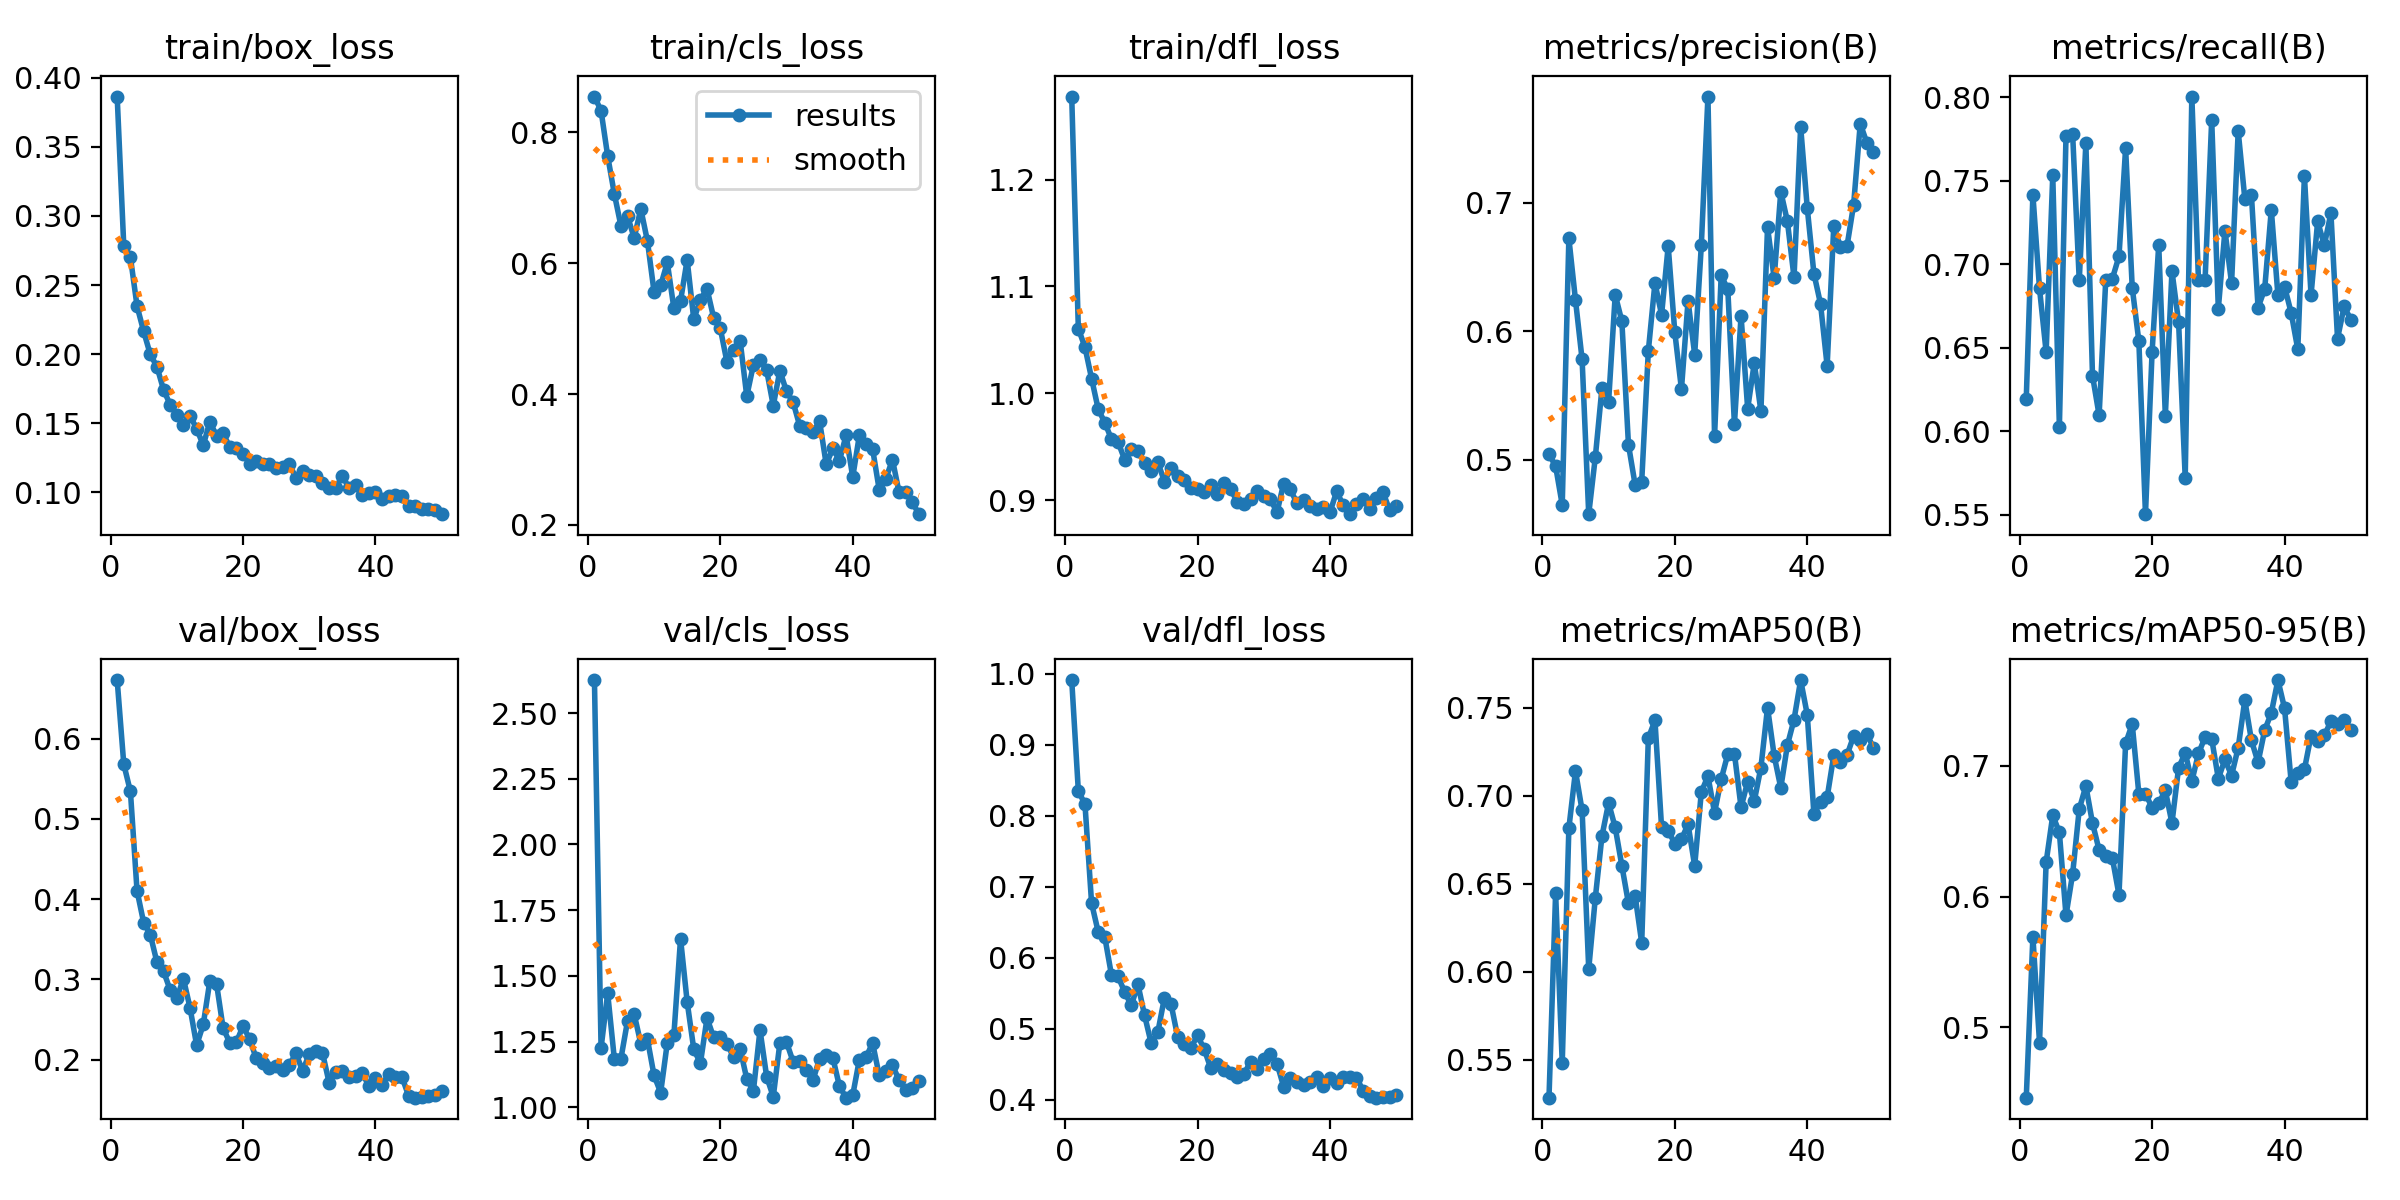

Source data for this figure (header and first rows):
epoch, time, train/box_loss, train/cls_loss, train/dfl_loss, metrics/precision(B), metrics/recall(B), metrics/mAP50(B), metrics/mAP50-95(B), val/box_loss, val/cls_loss, val/dfl_loss, lr/pg0, lr/pg1, lr/pg2
1, 19.66, 0.3864, 0.8547, 1.278, 0.5044, 0.6195, 0.5285, 0.4464, 0.673, 2.626, 0.9913, 0.0001619, 0.0001619, 0.06778
2, 37.65, 0.278, 0.833, 1.06, 0.495, 0.7417, 0.6447, 0.5693, 0.568, 1.226, 0.8349, 0.0003221, 0.0003221, 0.03461
3, 60.33, 0.2702, 0.7637, 1.043, 0.4649, 0.6855, 0.5482, 0.4885, 0.5342, 1.433, 0.8166, 0.0004756, 0.0004756, 0.001428
4, 79.58, 0.2348, 0.7061, 1.014, 0.6723, 0.6474, 0.6816, 0.6263, 0.4105, 1.185, 0.6771, 0.0004703, 0.0004703, 0.0004703
5, 100.1, 0.2165, 0.6571, 0.9851, 0.6243, 0.7532, 0.714, 0.6621, 0.3708, 1.185, 0.6365, 0.0004604, 0.0004604, 0.0004604
6, 118.8, 0.1998, 0.6718, 0.9724, 0.578, 0.6026, 0.6917, 0.649, 0.3559, 1.329, 0.629, 0.0004505, 0.0004505, 0.0004505
7, 139.2, 0.1911, 0.6387, 0.957, 0.4577, 0.7769, 0.6016, 0.5856, 0.3216, 1.354, 0.576, 0.0004406, 0.0004406, 0.0004406
8, 158.3, 0.1743, 0.6829, 0.9543, 0.5023, 0.7782, 0.6422, 0.6173, 0.3103, 1.242, 0.5739, 0.0004307, 0.0004307, 0.0004307
9, 175.7, 0.1635, 0.634, 0.9378, 0.556, 0.6903, 0.6772, 0.6668, 0.2868, 1.259, 0.5518, 0.0004208, 0.0004208, 0.0004208
10, 196.7, 0.1563, 0.5563, 0.948, 0.5452, 0.7725, 0.6959, 0.6845, 0.2764, 1.121, 0.5332, 0.0004109, 0.0004109, 0.0004109
11, 217.4, 0.1485, 0.566, 0.9463, 0.6284, 0.6333, 0.682, 0.6562, 0.3011, 1.056, 0.5627, 0.000401, 0.000401, 0.000401
12, 235.5, 0.1554, 0.6011, 0.9346, 0.6079, 0.6095, 0.6603, 0.6355, 0.2648, 1.245, 0.5191, 0.0003911, 0.0003911, 0.0003911
13, 253.3, 0.1461, 0.531, 0.9271, 0.5117, 0.6905, 0.6389, 0.631, 0.2181, 1.276, 0.4798, 0.0003812, 0.0003812, 0.0003812
14, 272.7, 0.1341, 0.5423, 0.9356, 0.4808, 0.6914, 0.6433, 0.6294, 0.244, 1.641, 0.4953, 0.0003713, 0.0003713, 0.0003713
15, 292.9, 0.1513, 0.6051, 0.9172, 0.483, 0.7047, 0.6165, 0.6014, 0.2985, 1.401, 0.5438, 0.0003614, 0.0003614, 0.0003614
16, 312.5, 0.1408, 0.5141, 0.9297, 0.5847, 0.7695, 0.7327, 0.717, 0.2949, 1.221, 0.5349, 0.0003515, 0.0003515, 0.0003515
17, 332.8, 0.1427, 0.5445, 0.9225, 0.6376, 0.686, 0.7428, 0.7318, 0.2392, 1.167, 0.4888, 0.0003416, 0.0003416, 0.0003416
18, 355.6, 0.1328, 0.5608, 0.9184, 0.6129, 0.6539, 0.682, 0.6784, 0.2214, 1.339, 0.4787, 0.0003317, 0.0003317, 0.0003317
19, 374.8, 0.1321, 0.5166, 0.9116, 0.6663, 0.5503, 0.6801, 0.6787, 0.222, 1.266, 0.4733, 0.0003218, 0.0003218, 0.0003218
20, 393.7, 0.1281, 0.5007, 0.91, 0.5991, 0.6475, 0.6729, 0.6679, 0.2417, 1.267, 0.4908, 0.0003119, 0.0003119, 0.0003119
21, 413.5, 0.1208, 0.4495, 0.9075, 0.5549, 0.7116, 0.6754, 0.6714, 0.226, 1.242, 0.4715, 0.000302, 0.000302, 0.000302
22, 431.6, 0.1231, 0.4682, 0.9145, 0.6237, 0.6093, 0.6838, 0.6811, 0.2016, 1.191, 0.4446, 0.0002921, 0.0002921, 0.0002921
23, 449.7, 0.1209, 0.4817, 0.9061, 0.5818, 0.6958, 0.6602, 0.6562, 0.1964, 1.222, 0.451, 0.0002822, 0.0002822, 0.0002822
24, 467.6, 0.1207, 0.3969, 0.9159, 0.6667, 0.6654, 0.7021, 0.6984, 0.1903, 1.108, 0.4418, 0.0002723, 0.0002723, 0.0002723
25, 487.1, 0.1174, 0.4447, 0.9101, 0.7826, 0.5721, 0.7112, 0.7098, 0.1919, 1.062, 0.4375, 0.0002624, 0.0002624, 0.0002624
26, 505.9, 0.1187, 0.4525, 0.8983, 0.5182, 0.8005, 0.6904, 0.6881, 0.1869, 1.294, 0.4328, 0.0002525, 0.0002525, 0.0002525
27, 524.4, 0.1203, 0.4365, 0.896, 0.6435, 0.6906, 0.7094, 0.7094, 0.1938, 1.117, 0.4365, 0.0002426, 0.0002426, 0.0002426
28, 543.3, 0.1107, 0.3824, 0.9012, 0.6326, 0.6906, 0.7237, 0.7217, 0.2079, 1.04, 0.4533, 0.0002327, 0.0002327, 0.0002327
29, 562.1, 0.1156, 0.4358, 0.9081, 0.5277, 0.7864, 0.724, 0.7205, 0.1861, 1.245, 0.4436, 0.0002228, 0.0002228, 0.0002228
30, 582.6, 0.1126, 0.4042, 0.9035, 0.612, 0.6734, 0.6934, 0.6902, 0.2069, 1.248, 0.4576, 0.0002129, 0.0002129, 0.0002129
31, 601.7, 0.1118, 0.3877, 0.9006, 0.5397, 0.7202, 0.708, 0.7047, 0.2108, 1.173, 0.4648, 0.000203, 0.000203, 0.000203
32, 620.5, 0.1067, 0.3513, 0.8886, 0.5753, 0.6886, 0.6971, 0.6925, 0.2088, 1.177, 0.4511, 0.0001931, 0.0001931, 0.0001931
33, 640.3, 0.1029, 0.3488, 0.9154, 0.5378, 0.7797, 0.7161, 0.7137, 0.1714, 1.143, 0.4187, 0.0001832, 0.0001832, 0.0001832
34, 661.5, 0.1034, 0.3423, 0.9099, 0.6811, 0.7393, 0.7501, 0.7501, 0.1853, 1.103, 0.4307, 0.0001733, 0.0001733, 0.0001733
35, 682.1, 0.1117, 0.3583, 0.8974, 0.6413, 0.7413, 0.7228, 0.7193, 0.1858, 1.185, 0.4255, 0.0001634, 0.0001634, 0.0001634
36, 701.6, 0.1035, 0.2926, 0.9001, 0.7087, 0.674, 0.7045, 0.7025, 0.178, 1.197, 0.4207, 0.0001535, 0.0001535, 0.0001535
37, 722.6, 0.105, 0.3171, 0.8949, 0.6855, 0.6851, 0.7288, 0.7271, 0.1797, 1.188, 0.4257, 0.0001436, 0.0001436, 0.0001436
38, 742.2, 0.09817, 0.2983, 0.8913, 0.642, 0.7327, 0.7432, 0.7403, 0.184, 1.079, 0.4328, 0.0001337, 0.0001337, 0.0001337
39, 762.3, 0.09933, 0.3373, 0.8931, 0.7591, 0.6814, 0.7657, 0.7654, 0.1669, 1.036, 0.4196, 0.0001238, 0.0001238, 0.0001238
40, 784.5, 0.1002, 0.2732, 0.8885, 0.6958, 0.6867, 0.746, 0.7439, 0.1767, 1.046, 0.4307, 0.0001139, 0.0001139, 0.0001139
41, 807.2, 0.09548, 0.3369, 0.9081, 0.6449, 0.6709, 0.6898, 0.6876, 0.1682, 1.181, 0.4237, 0.000104, 0.000104, 0.000104
42, 828.9, 0.09728, 0.3245, 0.8952, 0.6214, 0.6491, 0.6962, 0.6943, 0.1827, 1.189, 0.4316, 9.41e-05, 9.41e-05, 9.41e-05
43, 847.1, 0.09825, 0.3164, 0.8868, 0.5731, 0.7529, 0.6991, 0.6972, 0.1785, 1.245, 0.432, 8.42e-05, 8.42e-05, 8.42e-05
44, 866, 0.09755, 0.2539, 0.8966, 0.6816, 0.6815, 0.7229, 0.7229, 0.1787, 1.121, 0.4312, 7.43e-05, 7.43e-05, 7.43e-05
45, 884.6, 0.08994, 0.2705, 0.9005, 0.6658, 0.7257, 0.7191, 0.7191, 0.1551, 1.139, 0.4132, 6.44e-05, 6.44e-05, 6.44e-05
46, 905.6, 0.09006, 0.2998, 0.8917, 0.6662, 0.7113, 0.7231, 0.7231, 0.1527, 1.159, 0.4055, 5.45e-05, 5.45e-05, 5.45e-05
47, 924.7, 0.08806, 0.2499, 0.9015, 0.6985, 0.7306, 0.7339, 0.7339, 0.154, 1.104, 0.4031, 4.46e-05, 4.46e-05, 4.46e-05
48, 944.5, 0.08817, 0.2505, 0.9075, 0.7615, 0.6555, 0.7317, 0.7317, 0.1543, 1.066, 0.4036, 3.47e-05, 3.47e-05, 3.47e-05
49, 964.2, 0.08704, 0.2346, 0.8905, 0.7466, 0.6747, 0.735, 0.735, 0.1555, 1.073, 0.4039, 2.48e-05, 2.48e-05, 2.48e-05
50, 985.3, 0.08424, 0.2165, 0.8943, 0.7396, 0.6669, 0.7273, 0.7273, 0.1612, 1.099, 0.4073, 1.49e-05, 1.49e-05, 1.49e-05
